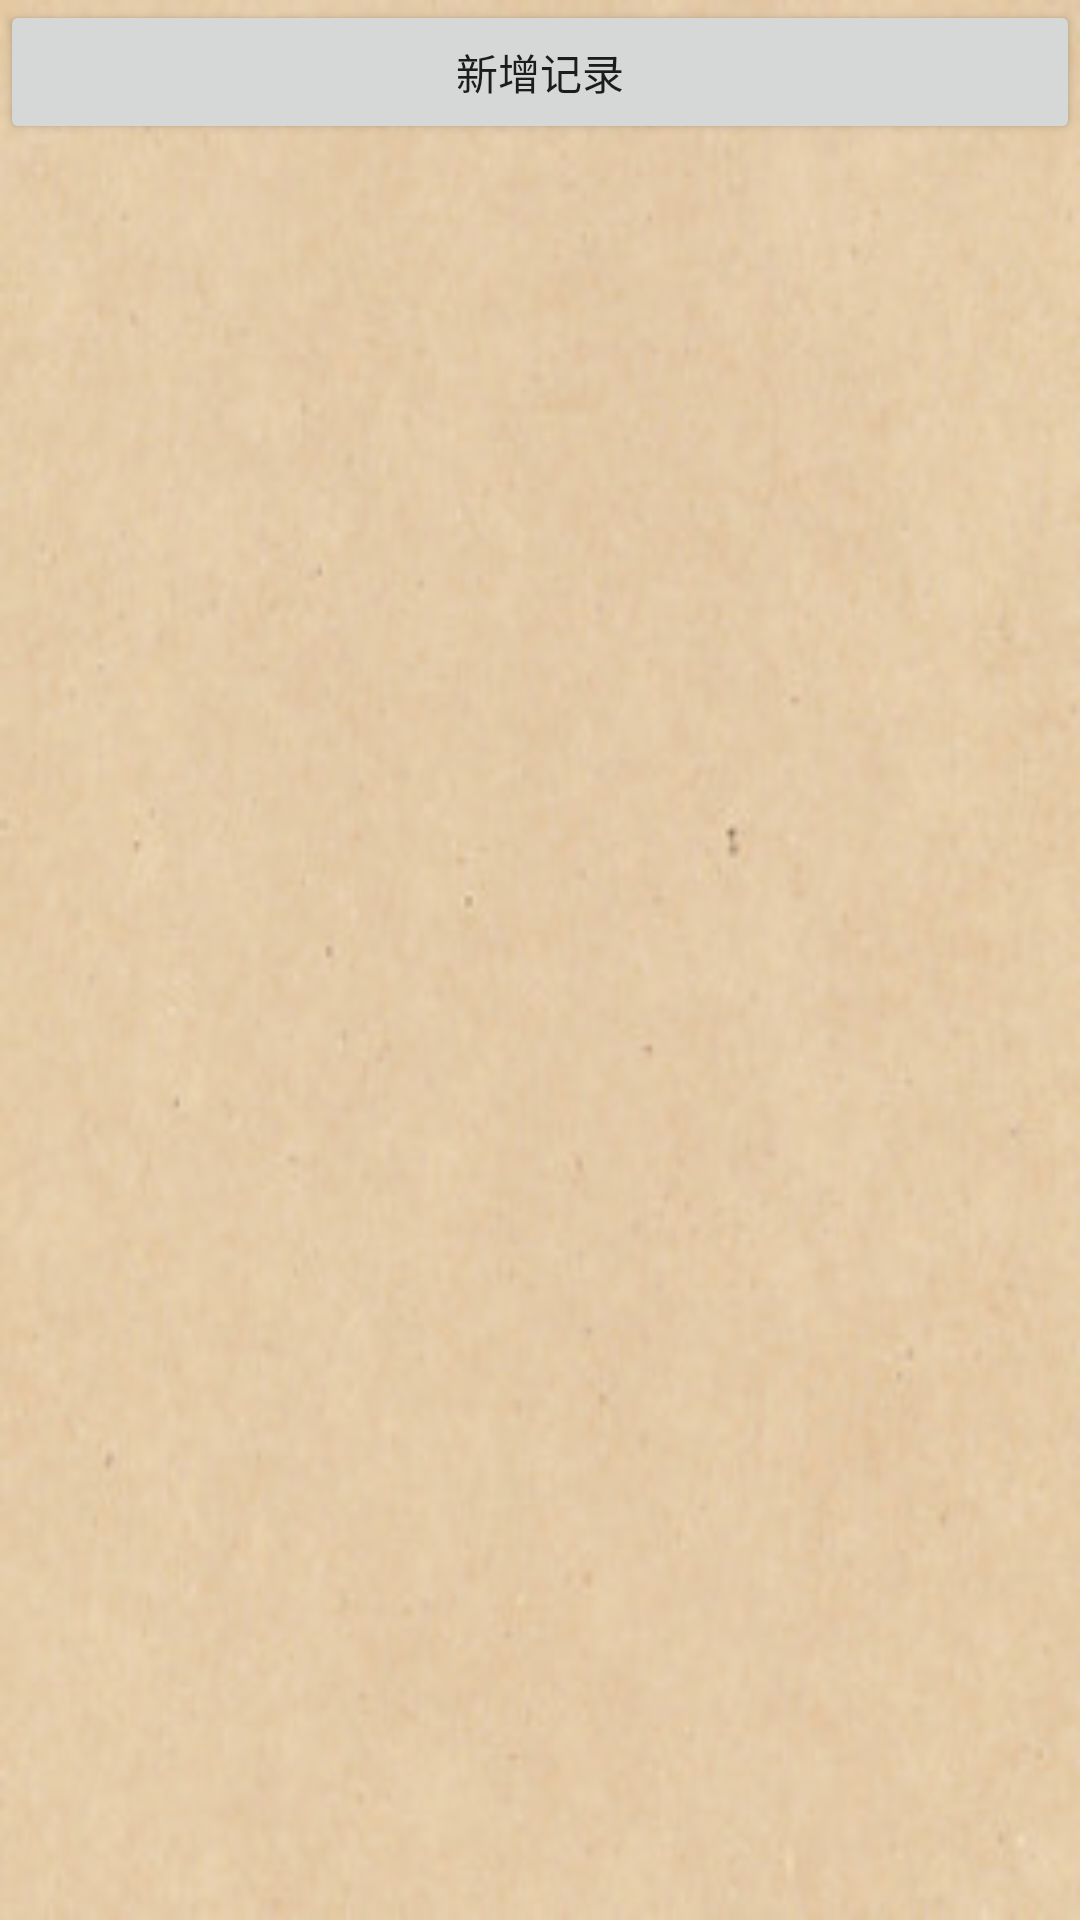

Produce the Android XML layout that renders to this screen, including the resource entries it uses.
<!-- AndroidManifest.xml: application theme Theme.Class_Expense_Android -->
<!-- res/layout/fragment_record_list.xml -->
<?xml version="1.0" encoding="utf-8"?>
<FrameLayout xmlns:android="http://schemas.android.com/apk/res/android"
    xmlns:tools="http://schemas.android.com/tools"
    android:layout_width="match_parent"
    android:layout_height="match_parent"
    android:background="@drawable/bg"
    tools:context=".student.RecordListFragment">

    <Button
        android:id="@+id/add_button"
        android:layout_width="match_parent"
        android:layout_height="wrap_content"
        android:text="新增记录"/>

    <androidx.recyclerview.widget.RecyclerView
        android:id="@+id/record_recycle_view"
        android:layout_marginTop="60dp"
        android:layout_width="match_parent"
        android:layout_height="match_parent"/>



</FrameLayout>
<!-- resources referenced by this layout -->
<resources>
  <!-- drawable bg: png bitmap (drawable, 96323 bytes) -->
  <style name="Theme.Class_Expense_Android" parent="Theme.MaterialComponents.DayNight.DarkActionBar">
          
          <item name="colorPrimary">@color/purple_500</item>
          <item name="colorPrimaryVariant">@color/purple_700</item>
          <item name="colorOnPrimary">@color/white</item>
          
          <item name="colorSecondary">@color/teal_200</item>
          <item name="colorSecondaryVariant">@color/teal_700</item>
          <item name="colorOnSecondary">@color/black</item>
          
          <item name="android:statusBarColor" tools:targetApi="l">?attr/colorPrimaryVariant</item>
          
      </style>
  <color name="purple_500">#FF6200EE</color>
  <color name="purple_700">#FF3700B3</color>
  <color name="white">#FFFFFFFF</color>
  <color name="teal_200">#FF03DAC5</color>
  <color name="teal_700">#FF018786</color>
  <color name="black">#FF000000</color>
</resources>
